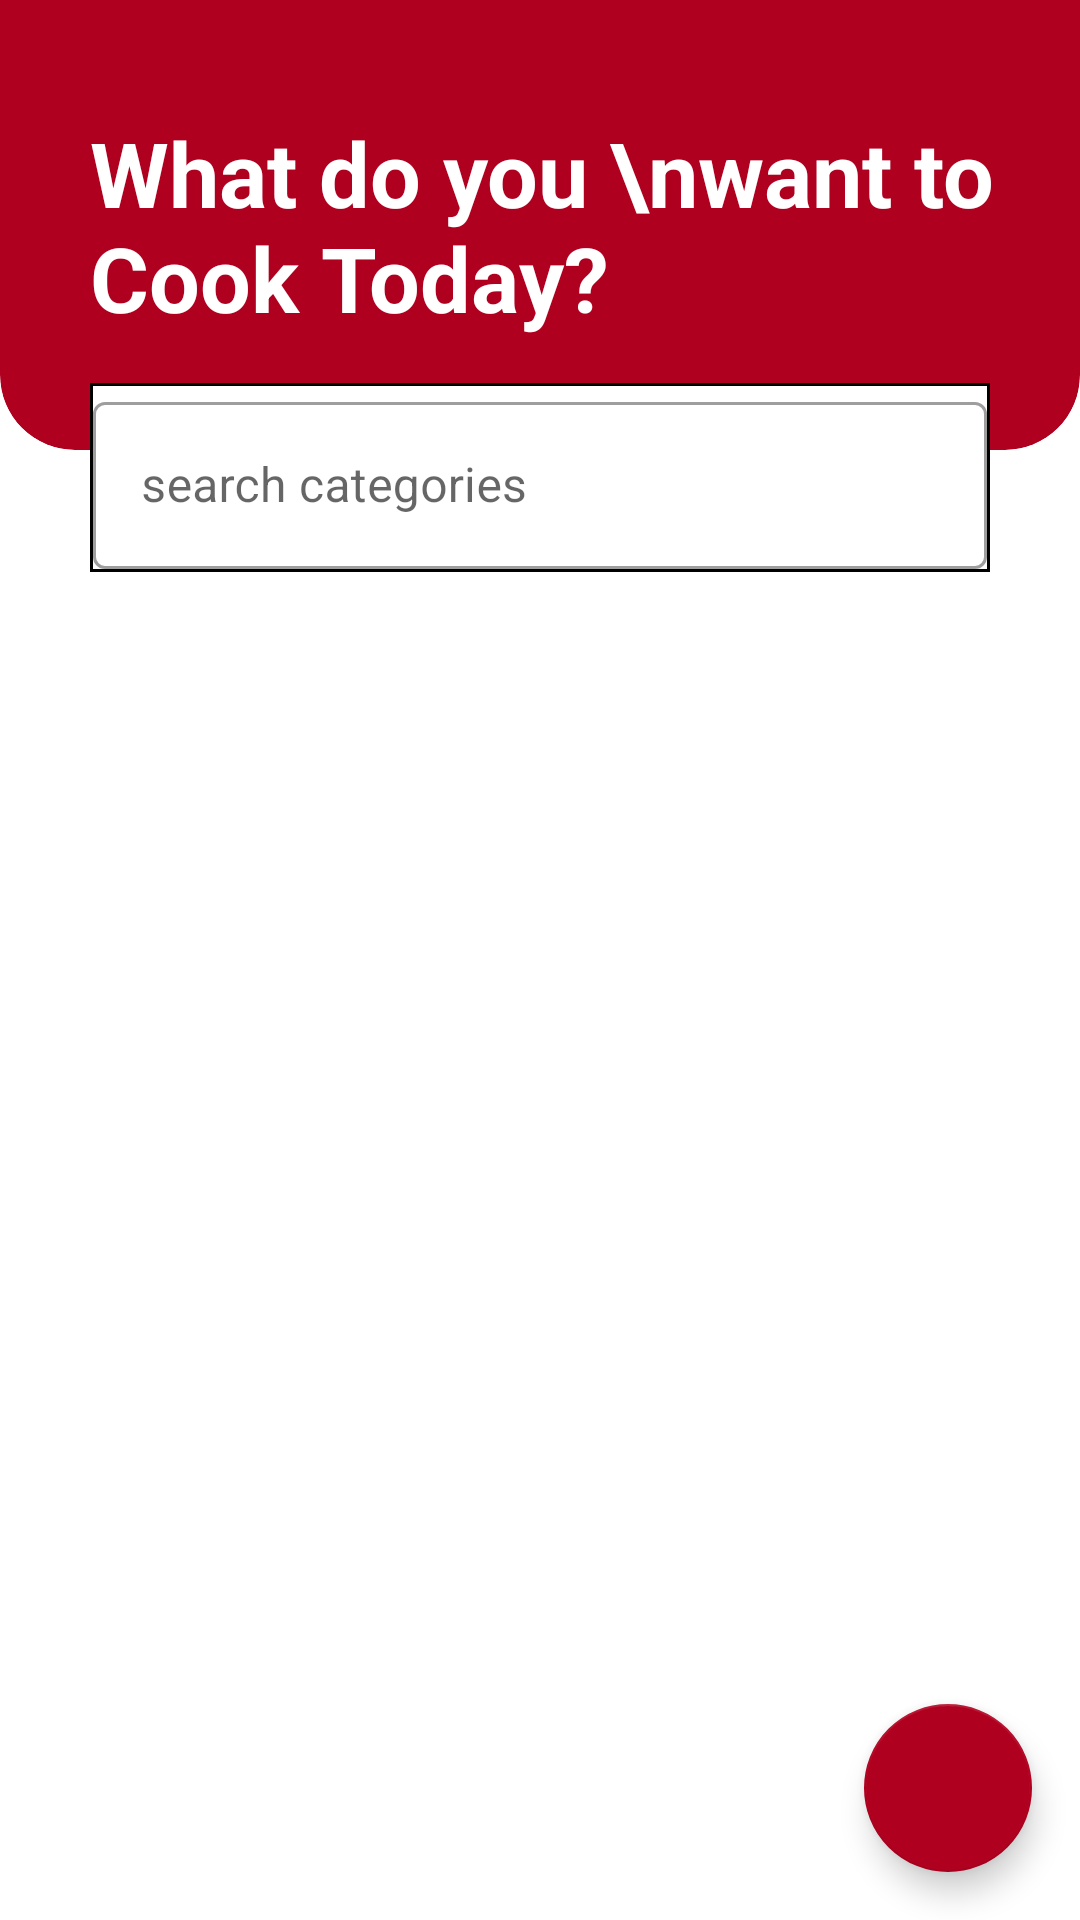

The Android layout XML behind this screen, and the referenced resources:
<!-- AndroidManifest.xml: application theme Theme.MasakApa -->
<!-- res/layout/activity_main.xml -->
<?xml version="1.0" encoding="utf-8"?>
<layout xmlns:android="http://schemas.android.com/apk/res/android"
    xmlns:app="http://schemas.android.com/apk/res-auto"
    xmlns:tools="http://schemas.android.com/tools">

    <androidx.constraintlayout.widget.ConstraintLayout
        android:layout_width="match_parent"
        android:layout_height="match_parent"
        tools:context=".ui.home.MainActivity">

        <View
            android:layout_width="wrap_content"
            android:layout_height="50dp"
            android:background="@color/design_default_color_error"
            app:layout_constraintTop_toTopOf="parent"
            app:layout_constraintLeft_toLeftOf="parent"/>

        <androidx.cardview.widget.CardView
            android:id="@+id/bg_top"
            android:layout_width="match_parent"
            android:layout_height="150dp"
            app:cardCornerRadius="25dp"
            app:cardBackgroundColor="@color/design_default_color_error"
            app:cardElevation="0dp"
            app:layout_constraintLeft_toLeftOf="parent"
            app:layout_constraintRight_toRightOf="parent"
            app:layout_constraintTop_toTopOf="parent"/>

        <FrameLayout
            android:id="@+id/frame_layout"
            android:layout_width="match_parent"
            android:layout_height="wrap_content"
            android:layout_marginTop="15dp"
            android:layout_marginHorizontal="30dp"
            android:background="@color/black"
            app:layout_constraintLeft_toLeftOf="parent"
            app:layout_constraintTop_toBottomOf="@id/tv_title">

        <com.google.android.material.textfield.TextInputLayout
            style="@style/Widget.MaterialComponents.TextInputLayout.OutlinedBox"
            android:layout_width="match_parent"
            android:layout_height="wrap_content"
            android:layout_margin="1dp"
            android:background="@color/white">

            <com.google.android.material.textfield.TextInputEditText
                android:id="@+id/et_query"
                android:layout_width="match_parent"
                android:layout_height="match_parent"
                android:inputType="text"
                android:maxLines="1"
                android:hint="search categories" />

        </com.google.android.material.textfield.TextInputLayout>

            <ImageView
                android:id="@+id/btn_search"
                android:layout_width="wrap_content"
                android:layout_height="wrap_content"
                android:src="@drawable/ic_search"
                android:layout_gravity="right|center_vertical"
                android:layout_marginRight="15dp"
                tools:ignore="RtlHardcoded" />
        </FrameLayout>

        <com.google.android.material.floatingactionbutton.FloatingActionButton
            android:id="@+id/floating_action_button"
            android:layout_width="wrap_content"
            android:layout_height="wrap_content"
            android:layout_margin="16dp"
            android:src="@drawable/ic_search_white"
            style="@style/Widget.MaterialComponents.ExtendedFloatingActionButton.Icon"
            android:elevation="1dp"
            app:layout_constraintBottom_toBottomOf="parent"
            app:layout_constraintRight_toRightOf="parent"
            />

        <TextView
            android:id="@+id/tv_title"
            android:layout_width="wrap_content"
            android:layout_height="wrap_content"
            android:text="What do you \nwant to Cook Today?"
            android:textSize="30sp"
            android:textStyle="bold"
            android:fontFamily="sans-serif"
            android:textColor="@color/white"
            android:layout_marginLeft="30dp"
            app:layout_constraintLeft_toLeftOf="parent"
            app:layout_constraintTop_toTopOf="@id/bg_top"
            app:layout_constraintBottom_toBottomOf="@+id/bg_top"/>

        <androidx.recyclerview.widget.RecyclerView
            android:id="@+id/rcv_category"
            android:layout_width="wrap_content"
            android:layout_height="0dp"
            android:layout_marginTop="30dp"
            android:elevation="0dp"
            app:layout_constraintBottom_toBottomOf="parent"
            app:layout_constraintHorizontal_bias="0.487"
            app:layout_constraintLeft_toLeftOf="parent"
            app:layout_constraintRight_toRightOf="parent"
            app:layout_constraintTop_toBottomOf="@id/frame_layout"
            app:layout_constraintVertical_bias="0.0"
            tools:itemCount="4"
            tools:layoutManager="androidx.recyclerview.widget.GridLayoutManager"
            tools:listitem="@layout/item_receipt"
            tools:spanCount="2" />

        <ProgressBar
            android:id="@+id/progress_bar"
            android:layout_width="wrap_content"
            android:layout_height="wrap_content"
            android:visibility="gone"
            tools:visibility="visible"
            app:layout_constraintLeft_toLeftOf="parent"
            app:layout_constraintRight_toRightOf="parent"
            app:layout_constraintTop_toTopOf="parent"
            app:layout_constraintBottom_toBottomOf="parent"/>


    </androidx.constraintlayout.widget.ConstraintLayout>

</layout>
<!-- res/layout/item_receipt.xml (included above) -->
<?xml version="1.0" encoding="utf-8"?>
<layout xmlns:tools="http://schemas.android.com/tools"
    xmlns:android="http://schemas.android.com/apk/res/android"
    xmlns:app="http://schemas.android.com/apk/res-auto">

    <androidx.constraintlayout.widget.ConstraintLayout
        android:layout_width="wrap_content"
        android:layout_height="wrap_content">

        <androidx.cardview.widget.CardView
            android:layout_width="match_parent"
            android:layout_height="wrap_content"
            android:background="@color/white"
            app:cardElevation="0dp"
            app:cardCornerRadius="10dp"
            android:orientation="vertical"
            app:layout_constraintTop_toTopOf="parent"
            app:layout_constraintLeft_toLeftOf="parent">

            <LinearLayout
                android:layout_width="wrap_content"
                android:layout_height="wrap_content"
                android:layout_margin="5dp"
                android:paddingBottom="15dp"
                android:background="@drawable/corner_edit_text_grey"
                android:orientation="vertical">

                <LinearLayout
                    android:layout_width="175dp"
                    android:layout_height="120dp"
                    android:gravity="center">

                    <ImageView
                        android:id="@+id/img_home_topcampaign"
                        android:layout_width="match_parent"
                        android:layout_height="120dp"
                        android:layout_gravity="center_horizontal"
                        android:background="@drawable/corner_edit_text_grey"
                        android:scaleType="fitCenter"
                        tools:src="@drawable/ic_no_image" />
                </LinearLayout>

                <TextView
                    android:id="@+id/tv_receipt_name"
                    android:layout_width="wrap_content"
                    android:layout_height="wrap_content"
                    android:layout_gravity="center_horizontal"
                    android:ellipsize="end"
                    android:fontFamily="sans-serif"
                    android:maxLines="1"
                    android:maxLength="20"
                    tools:text="Beef"
                    android:textColor="@color/black"
                    android:layout_marginTop="15dp"
                    android:layout_marginHorizontal="15dp"
                    android:textSize="17sp"/>

            </LinearLayout>


        </androidx.cardview.widget.CardView>

    </androidx.constraintlayout.widget.ConstraintLayout>

</layout>
<!-- resources referenced by this layout -->
<resources>
  <!-- drawable corner_edit_text_grey (drawable) -->
  <shape xmlns:android="http://schemas.android.com/apk/res/android"
      android:shape="rectangle">
      <solid android:color="#FFFFFF"/>
      <stroke
          android:color="@android:color/darker_gray"
          android:width="1dp" />
      <corners android:radius="10dp"/>
  </shape>
  <!-- drawable ic_no_image (drawable) -->
  <vector android:height="24dp" android:tint="#8E8E8E"
      android:viewportHeight="24" android:viewportWidth="24"
      android:width="24dp" xmlns:android="http://schemas.android.com/apk/res/android">
      <path android:fillColor="@android:color/white" android:pathData="M21.9,21.9l-8.49,-8.49l0,0L3.59,3.59l0,0L2.1,2.1L0.69,3.51L3,5.83V19c0,1.1 0.9,2 2,2h13.17l2.31,2.31L21.9,21.9zM5,18l3.5,-4.5l2.5,3.01L12.17,15l3,3H5zM21,18.17L5.83,3H19c1.1,0 2,0.9 2,2V18.17z"/>
  </vector>
  <style name="Theme.MasakApa" parent="Theme.MaterialComponents.Light.NoActionBar">
          
          <item name="colorPrimary">@color/black</item>
          <item name="colorPrimaryVariant">@color/design_default_color_error</item>
          <item name="colorOnPrimary">@color/white</item>
          
          <item name="colorSecondary">@color/design_default_color_error</item>
          <item name="colorSecondaryVariant">@color/teal_700</item>
          <item name="colorOnSecondary">@color/black</item>
          
          <item name="android:statusBarColor" tools:targetApi="l">?attr/colorPrimaryVariant</item>
          
      </style>
  <!-- not gathered from this repository: default colours our renderer supplied (Android Studio template values) -->
  <color name="teal_700">#FF018786</color>
  <color name="black">#FF000000</color>
  <color name="white">#FFFFFFFF</color>
</resources>
